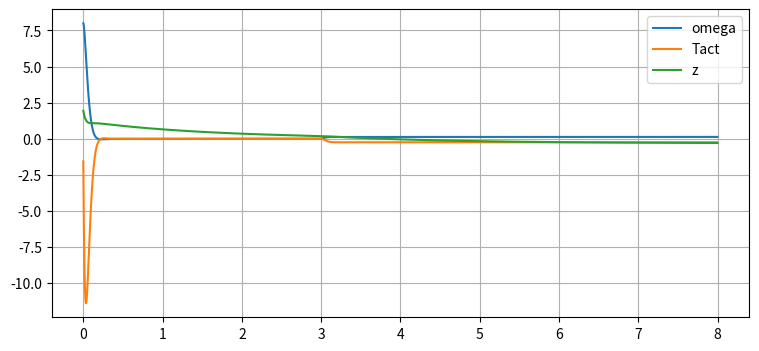
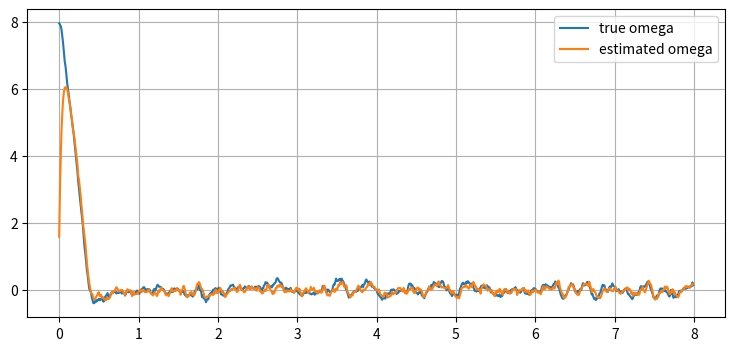
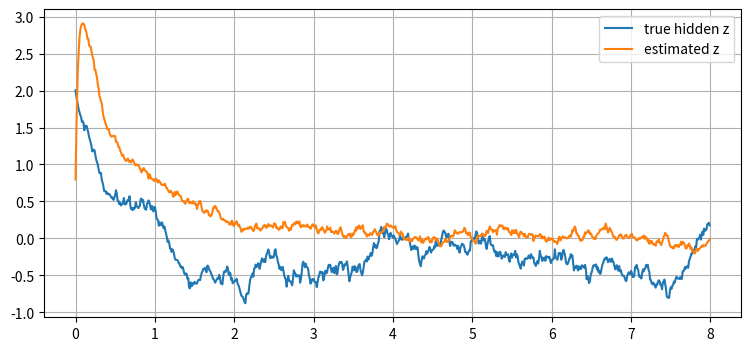
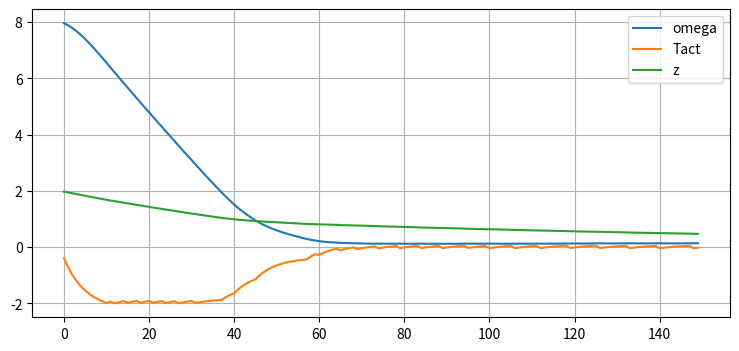

The matplotlib source for these figures, in order:
import numpy as np
import matplotlib.pyplot as plt
from scipy.linalg import solve_continuous_are, expm, solve_discrete_are

A=np.array([[-0.35, 8.0, 0.0],
            [ 0.0,-20.0, 3.0],
            [ 0.0, 0.0,-0.5]])
B=np.array([[0.0],[20.0],[0.8]])
C=np.array([[1.0,0.0,0.0]])
Q=np.diag([20.0,1.0,3.0]); R=np.array([[0.8]])
P=solve_continuous_are(A,B,Q,R); K=np.linalg.solve(R,B.T@P)
print('Open-loop poles:',np.linalg.eigvals(A))
print('LQR gain:',K)
print('Closed-loop poles:',np.linalg.eigvals(A-B@K))


dt=0.002; t=np.arange(0,8,dt); x=np.array([8.0,0.0,2.0]); H=[]
for ti in t:
    d=np.array([2.0 if ti>3 else 0.0,0,0])
    u=float(-K@x)
    x += (A@x+B[:,0]*u+d)*dt
    H.append([*x,u])
H=np.array(H)
plt.figure(figsize=(9,4)); plt.plot(t,H[:,:3]); plt.legend(['omega','Tact','z']); plt.grid(True); plt.show()


Ts=0.01
M=np.block([[A,B],[np.zeros((1,4))]])
Md=expm(M*Ts); Ad=Md[:3,:3]; Bd=Md[:3,3:4]
Qn=np.diag([2e-3,8e-3,2e-3]); Rn=np.array([[0.05]])
# steady-state discrete Kalman gain via dual DARE
Pk=solve_discrete_are(Ad.T,C.T,Qn,Rn)
L=Pk@C.T@np.linalg.inv(C@Pk@C.T+Rn)
print('Kalman gain:',L.ravel())


rng=np.random.default_rng(7)
Areal=A.copy(); Areal[1,1]*=0.85; Areal[2,2]*=1.15
Mreal=np.block([[Areal,B],[np.zeros((1,4))]])
Mrd=expm(Mreal*Ts); Ard=Mrd[:3,:3]; Brd=Mrd[:3,3:4]
x=np.array([8.,0.,2.]); xhat=np.zeros(3); H=[]
for k in range(800):
    u=float(np.clip(-K@xhat,-2.5,2.5))
    x=Ard@x+Brd[:,0]*u+rng.multivariate_normal(np.zeros(3),Qn)
    y=float(C@x+rng.normal(0,np.sqrt(Rn[0,0])))
    xpred=Ad@xhat+Bd[:,0]*u
    xhat=xpred+(L@(np.array([y])-C@xpred)).ravel()
    H.append([*x,*xhat,u,y])
H=np.array(H); tt=np.arange(len(H))*Ts
plt.figure(figsize=(9,4)); plt.plot(tt,H[:,0],label='true omega'); plt.plot(tt,H[:,3],label='estimated omega'); plt.grid(True); plt.legend(); plt.show()
plt.figure(figsize=(9,4)); plt.plot(tt,H[:,2],label='true hidden z'); plt.plot(tt,H[:,5],label='estimated z'); plt.grid(True); plt.legend(); plt.show()


u_grid=np.linspace(-2.5,2.5,11)
def mpc_first_action(x0,N=3):
    best=(np.inf,0.0)
    from itertools import product
    for seq in product(u_grid,repeat=N):
        x=x0.copy(); cost=0.; feasible=True
        for u in seq:
            x=Ad@x+Bd[:,0]*u
            if abs(x[1])>2.0 or abs(x[2])>3.0:
                feasible=False; break
            cost += x@Q@x + float(R[0,0]*u*u)
        if feasible and cost<best[0]: best=(cost,seq[0])
    return best[1]

x=np.array([8.,0.,2.]); Xm=[]; Um=[]
for k in range(150):
    u=mpc_first_action(x)
    x=Ad@x+Bd[:,0]*u
    Xm.append(x.copy()); Um.append(u)
Xm=np.array(Xm)
plt.figure(figsize=(9,4)); plt.plot(Xm); plt.legend(['omega','Tact','z']); plt.grid(True); plt.show()
print('max |u|=',np.max(np.abs(Um)),'max |Tact|=',np.max(np.abs(Xm[:,1])))
